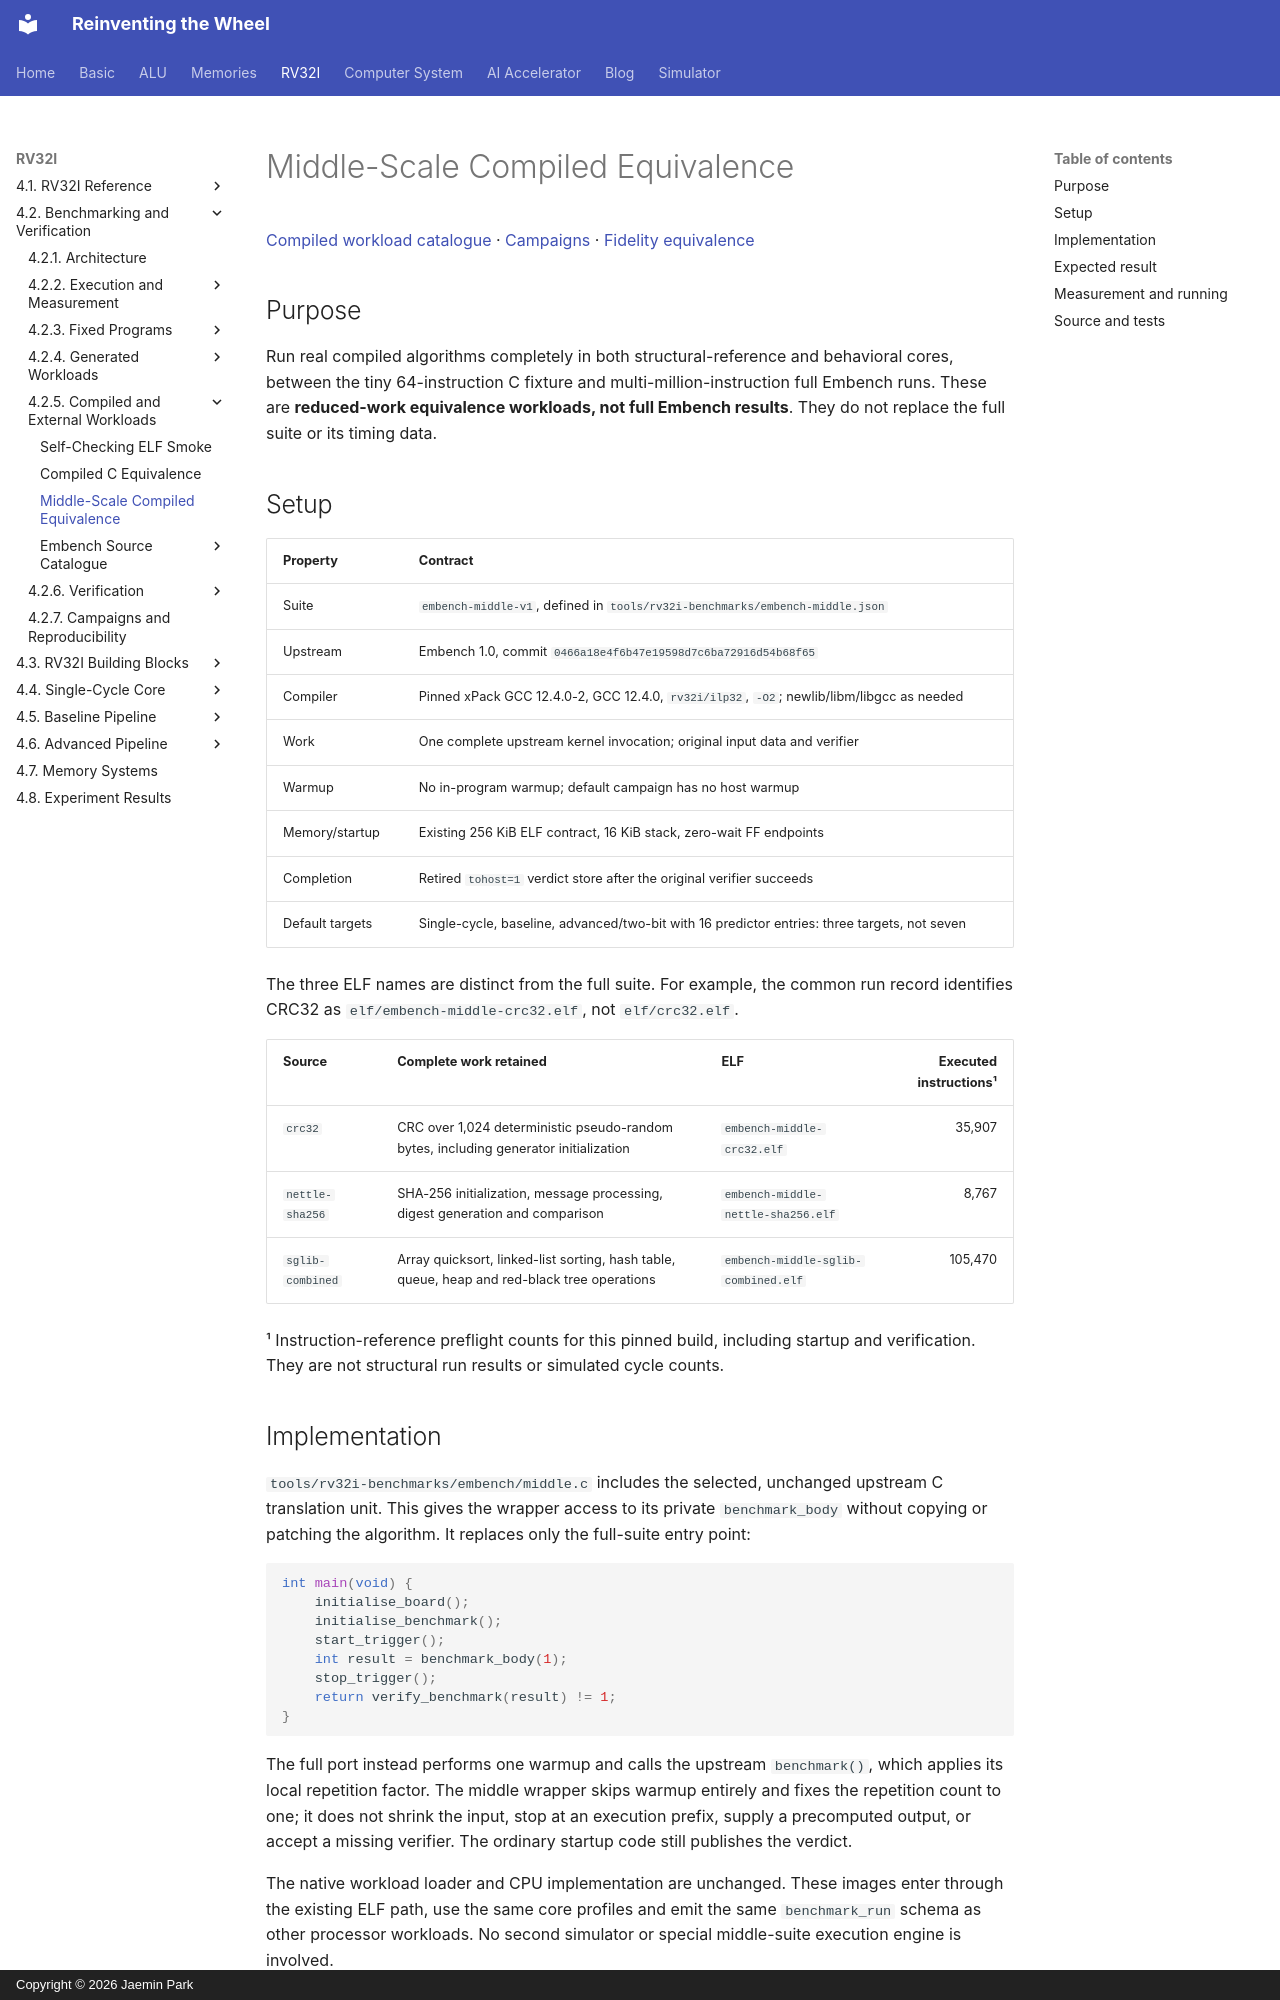

repository: arnold518/reinventing-the-wheel · page: rv32i/4.2/compiled/middle-equivalence/index.html · generator: mkdocs · copyright: Copyright © 2026 Jaemin Park

# Middle-Scale Compiled Equivalence

[Compiled workload catalogue](index.md) · [Campaigns](../campaigns.md) · [Fidelity equivalence](../verification/equivalence.md)

## Purpose

Run real compiled algorithms completely in both structural-reference and behavioral cores, between the tiny 64-instruction C fixture and multi-million-instruction full Embench runs. These are **reduced-work equivalence workloads, not full Embench results**. They do not replace the full suite or its timing data.

## Setup

| Property | Contract |
| --- | --- |
| Suite | `embench-middle-v1`, defined in `tools/rv32i-benchmarks/embench-middle.json` |
| Upstream | Embench 1.0, commit `0466a18e4f6b47e19598d7c6ba72916d54b68f65` |
| Compiler | Pinned xPack GCC 12.4.0-2, GCC 12.4.0, `rv32i/ilp32`, `-O2`; newlib/libm/libgcc as needed |
| Work | One complete upstream kernel invocation; original input data and verifier |
| Warmup | No in-program warmup; default campaign has no host warmup |
| Memory/startup | Existing 256 KiB ELF contract, 16 KiB stack, zero-wait FF endpoints |
| Completion | Retired `tohost=1` verdict store after the original verifier succeeds |
| Default targets | Single-cycle, baseline, advanced/two-bit with 16 predictor entries: three targets, not seven |

The three ELF names are distinct from the full suite. For example, the common run record identifies CRC32 as `elf/embench-middle-crc32.elf`, not `elf/crc32.elf`.

| Source | Complete work retained | ELF | Executed instructions¹ |
| --- | --- | --- | ---: |
| `crc32` | CRC over 1,024 deterministic pseudo-random bytes, including generator initialization | `embench-middle-crc32.elf` | 35,907 |
| `nettle-sha256` | SHA-256 initialization, message processing, digest generation and comparison | `embench-middle-nettle-sha256.elf` | 8,767 |
| `sglib-combined` | Array quicksort, linked-list sorting, hash table, queue, heap and red-black tree operations | `embench-middle-sglib-combined.elf` | 105,470 |

¹ Instruction-reference preflight counts for this pinned build, including startup and verification. They are not structural run results or simulated cycle counts.

## Implementation

`tools/rv32i-benchmarks/embench/middle.c` includes the selected, unchanged upstream C translation unit. This gives the wrapper access to its private `benchmark_body` without copying or patching the algorithm. It replaces only the full-suite entry point:

```cpp
int main(void) {
    initialise_board();
    initialise_benchmark();
    start_trigger();
    int result = benchmark_body(1);
    stop_trigger();
    return verify_benchmark(result) != 1;
}
```

The full port instead performs one warmup and calls the upstream `benchmark()`, which applies its local repetition factor. The middle wrapper skips warmup entirely and fixes the repetition count to one; it does not shrink the input, stop at an execution prefix, supply a precomputed output, or accept a missing verifier. The ordinary startup code still publishes the verdict.

The native workload loader and CPU implementation are unchanged. These images enter through the existing ELF path, use the same core profiles and emit the same `benchmark_run` schema as other processor workloads. No second simulator or special middle-suite execution engine is involved.

The middle build saves intermediates with deterministic object names. This removes random temporary names from ELF symbol metadata, permitting byte-identical ELF rebuilds without stripping useful symbols. The full-profile build flags remain unchanged.
